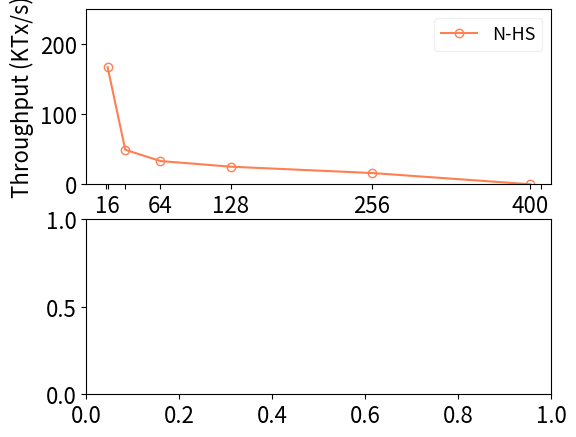

Source code (Python): (Note: this script raises an exception after producing the figure.)
import matplotlib.pyplot as plt

SMALL_SIZE = 8
MEDIUM_SIZE = 13
BIGGER_SIZE = 16

plt.rc('font', size=BIGGER_SIZE)          # controls default text sizes
plt.rc('axes', titlesize=BIGGER_SIZE)     # fontsize of the axes title
plt.rc('axes', labelsize=BIGGER_SIZE)    # fontsize of the x and y labels
plt.rc('xtick', labelsize=BIGGER_SIZE)    # fontsize of the tick labels
plt.rc('ytick', labelsize=BIGGER_SIZE)    # fontsize of the tick labels
plt.rc('legend', fontsize=MEDIUM_SIZE)    # legend fontsize

# batchsize = 512000
def do_plot():
    f, ax = plt.subplots(2,1, figsize=(6,5))
    replicaNo = [16, 32, 64, 128, 256, 400]
    xticks = [14.5,16, 32, 64, 128, 256, 400, 410]
    xticks_label = ["","16", "", "64", "128", "256", "400", ""]
    thru = [
    ('N-HS',[
        167.2,
        49.3,
        33.2,
        25.1,
        16.1,
        0,
    ], 'o', 'coral'),
    ('SMP-HS',[
        # 175,
        # 150,
        # 142,
        # 89.2,
        # 78.9,
        # 184,
        # 162,
        # 160,
        # 112,
        # 102,
        # 193,
        # 151,
        207, # batchsize = 128000
        195,
        185,
        131.7,
        101, # batchsize = 512000
        88,
    ], 'p', 'steelblue'),
    ('S-HS',[
        # 144,
        # 135,
        # 130,
        # 80.1,
        # 55.1,
        # 181,
        # 155,
        # 152,
        # 101,
        # 92,
        # 146,
        202,
        186,
        176.9,
        125.3,
        93,
        82,
    ], 's', 'purple'),
    ('Narwhal',[
        254.3, # 173.3, 16
        167.8, # 32
        139.2, # 64
        130.2, # 128
        4.8, # 256
        0, # 400
    ], 'h', 'darkseagreen')
    ]
    for name, entries, style, color in thru:
        # thru = []
        # for item in entries:
        #     thru.append((item[0]+item[1])/2.0)
        ax[0].plot(replicaNo, entries, marker=style, mec=color, color=color, mfc='none', label='%s'%name, markersize=6)
#         ax[0].errorbar(replicaNo, thru, yerr=errs, marker='s', mfc='red', mec='green', ms=20, mew=4)
        ax[0].set_ylabel("Throughput (KTx/s)")
#         ax[0].set_yscale('log')
        ax[0].legend(loc='best', fancybox=True,frameon=True,framealpha=0.3)
        ax[0].set_xticks(xticks)
        ax[0].set_ylim([0,250])
        ax[0].set_xticklabels(xticks_label)
        ax[0].set_xticklabels(("", "", "", "", "", ""))
    lat = [
    ('N-HS',[
        55,
        190,
        700,
        1920,
        5870,
        1000000,
    ], 'o', 'coral'),
    ('SMP-HS',[
        # 29,
        # 57,
        # 98,
        # 258,
        # 531,
        # 38,
        # 72,
        # 140,
        # 220,
        # 804,
        # 450,
        # 1012,
        49,
        96,
        203, # batchsize = 256000
        820, # batchsize = 400000
        2682, # batchsize = 512000
        4862,
    ], 'p', 'steelblue'),
    ('S-HS',[
        # 33,
        # 72,
        # 162,
        # 320,
        # 1232,
        # 97,
        # 279,
        # 893,
        # 2891,
        # 5613,
        # 878,
        # 1093,
        53,
        104,
        277,
        965,
        4573,
        7649,
    ], 's', 'purple'),
    ('Narwhal',[
        832, # 16
        1031, #32
        1241, # 64
        6125, # 128
        40379, # 256
        100000, # 400
    ], '^', 'darkseagreen')
    ]
    for name, entries, style, color in lat:
        ax[1].plot(replicaNo, entries, marker=style, color=color, mec=color, mfc='none', label='%s' % name, markersize=6)
        ax[1].set_ylabel("Latency (ms)")
        ax[1].set_xticks(replicaNo)
        ax[1].set_xticks(xticks)
        ax[1].set_ylim([0,10000])
        ax[1].set_xticklabels(xticks_label)
        ax[1].set_yscale('log')
    ax[0].grid(linestyle='--', alpha=0.2)
    ax[1].grid(linestyle='--', alpha=0.2)
    f.text(0.5, 0.03, 'Number of nodes', ha='center', va='center')
#     plt.subplots_adjust(hspace=0.1)
    plt.savefig('scalability-lan.pdf', format='pdf')
    plt.show()

if __name__ == '__main__':
    do_plot()
